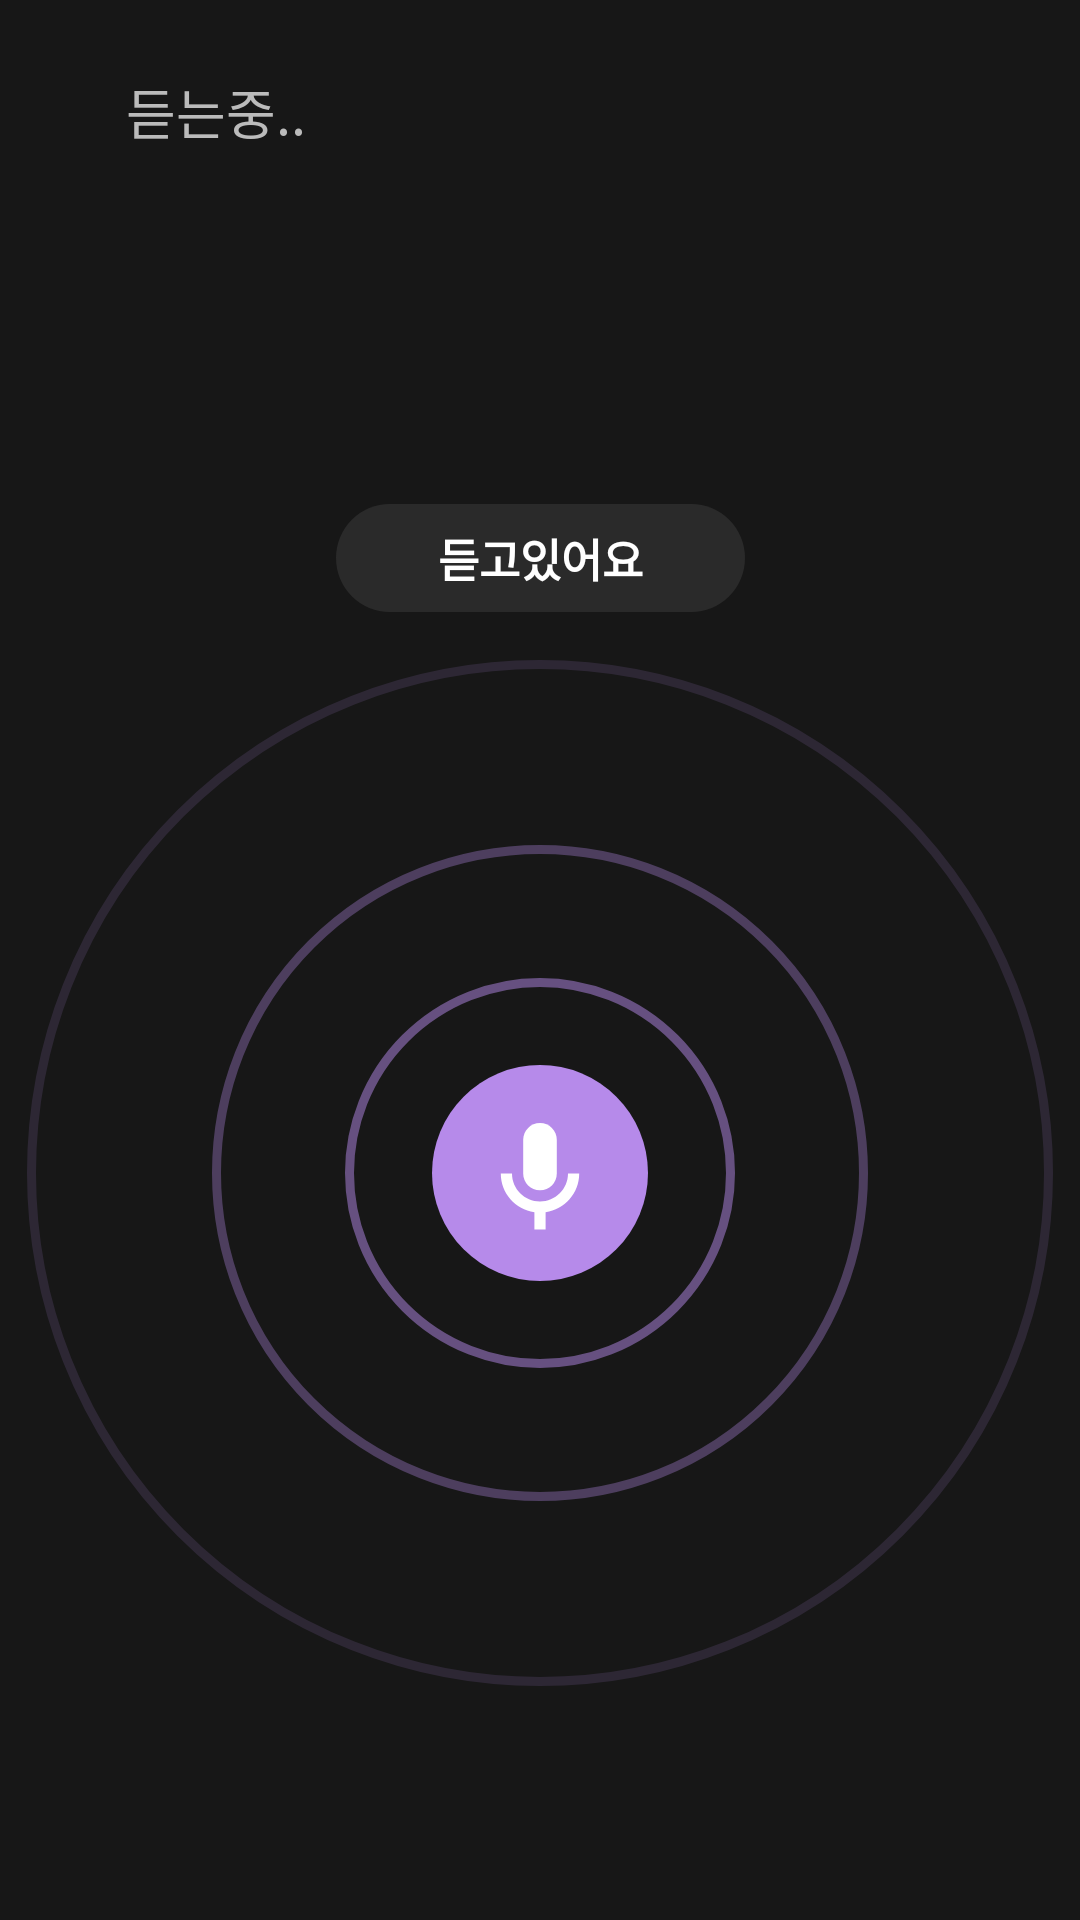

Write the Android layout XML for this screen, with the resource values it uses.
<!-- AndroidManifest.xml: application theme Theme.Koala -->
<!-- res/layout/fragment_search_stt.xml -->
<?xml version="1.0" encoding="utf-8"?>
<androidx.constraintlayout.widget.ConstraintLayout
    android:id="@+id/sttFragment"
    xmlns:android="http://schemas.android.com/apk/res/android"
    android:background="@color/background_black"
    xmlns:app="http://schemas.android.com/apk/res-auto"
    android:clickable="true"
    android:focusable="true"
    android:layout_width="match_parent"
    android:layout_height="match_parent">
    <TextView
        android:id="@+id/listeningText"
        android:layout_width="wrap_content"
        android:layout_height="wrap_content"
        android:layout_marginTop="24dp"
        android:layout_marginStart="42dp"
        android:text="@string/search_stt_listening"
        android:textSize="18sp"
        android:textColor="@color/text_grey"
        app:layout_constraintTop_toTopOf="parent"
        app:layout_constraintStart_toStartOf="parent"/>

    <androidx.constraintlayout.widget.ConstraintLayout
        android:id="@+id/listening"
        android:layout_width="wrap_content"
        android:layout_height="wrap_content"
        android:layout_marginTop="168dp"
        android:paddingHorizontal="34dp"
        android:paddingVertical="7dp"
        android:background="@drawable/custom_search_stt"
        app:layout_constraintTop_toTopOf="parent"
        app:layout_constraintStart_toStartOf="parent"
        app:layout_constraintEnd_toEndOf="parent">

        <TextView
            android:layout_width="wrap_content"
            android:layout_height="wrap_content"
            android:text="@string/search_stt_msg"
            android:textSize="15sp"
            android:textColor="@color/white"
            android:textStyle="bold"
            app:layout_constraintTop_toTopOf="parent"
            app:layout_constraintStart_toStartOf="parent"/>
    </androidx.constraintlayout.widget.ConstraintLayout>


    <androidx.constraintlayout.widget.ConstraintLayout
        android:id="@+id/micImgCont"
        android:layout_width="match_parent"
        android:layout_height="wrap_content"
        android:layout_marginTop="16dp"
        android:paddingHorizontal="9dp"
        app:layout_constraintTop_toBottomOf="@id/listening"
        app:layout_constraintStart_toStartOf="parent">

        <ImageView
            android:id="@+id/micBig"
            android:layout_width="wrap_content"
            android:layout_height="wrap_content"
            android:src="@drawable/ic_general_mic_big"
            app:layout_constraintTop_toTopOf="parent"
            app:layout_constraintBottom_toBottomOf="parent"
            app:layout_constraintStart_toStartOf="parent"
            app:layout_constraintEnd_toEndOf="parent"/>

        <ImageView
            android:id="@+id/circle1"
            android:layout_width="match_parent"
            android:layout_height="0dp"
            app:layout_constraintDimensionRatio="1:1"
            android:background="@drawable/custom_circle_stroke"
            android:alpha="0.14"
            app:layout_constraintTop_toTopOf="parent"
            app:layout_constraintStart_toStartOf="parent"/>

        <ImageView
            android:id="@+id/circle2"
            android:layout_width="0dp"
            android:layout_height="0dp"
            app:layout_constraintWidth_percent="0.64"
            app:layout_constraintDimensionRatio="1:1"
            android:background="@drawable/custom_circle_stroke"
            android:alpha="0.34"
            app:layout_constraintTop_toTopOf="parent"
            app:layout_constraintBottom_toBottomOf="parent"
            app:layout_constraintStart_toStartOf="parent"
            app:layout_constraintEnd_toEndOf="parent"/>

        <ImageView
            android:id="@+id/circle3"
            android:layout_width="0dp"
            android:layout_height="0dp"
            app:layout_constraintWidth_percent="0.38"
            app:layout_constraintDimensionRatio="1:1"
            android:background="@drawable/custom_circle_stroke"
            android:alpha="0.5"
            app:layout_constraintTop_toTopOf="parent"
            app:layout_constraintBottom_toBottomOf="parent"
            app:layout_constraintStart_toStartOf="parent"
            app:layout_constraintEnd_toEndOf="parent"/>

</androidx.constraintlayout.widget.ConstraintLayout>


</androidx.constraintlayout.widget.ConstraintLayout>
<!-- resources referenced by this layout -->
<resources>
  <color name="background_black">#171717</color>
  <color name="text_grey">#BBBBBB</color>
  <color name="white">#FFFFFFFF</color>
  <!-- drawable custom_circle_stroke (drawable) -->
  <?xml version="1.0" encoding="utf-8"?>
  <shape xmlns:android="http://schemas.android.com/apk/res/android"
      android:shape="oval">
      <solid android:color="@color/transparent"/>
      <stroke android:color="@color/light_purple"
          android:width="3dp"/>
  </shape>
  <!-- drawable custom_search_stt (drawable) -->
  <?xml version="1.0" encoding="utf-8"?>
  <shape xmlns:android="http://schemas.android.com/apk/res/android"
      android:shape="rectangle" >
      <solid android:color="@color/dark_grey"/>
      <corners
          android:radius="18dp"/>
  </shape>
  <!-- drawable ic_general_mic_big: png bitmap (drawable-hdpi, 3771 bytes) -->
  <string name="search_stt_listening">듣는중..</string>
  <string name="search_stt_msg">듣고있어요</string>
  <style name="Theme.Koala" parent="Theme.MaterialComponents.DayNight.NoActionBar">
          
          <item name="colorPrimary">@color/background_black</item>
          <item name="colorPrimaryVariant">@color/background_black</item>
          <item name="colorOnPrimary">@color/white</item>
          
          <item name="android:statusBarColor">@color/background_black</item>
          
          <item name="android:editTextColor">@android:color/white</item>
      </style>
  <color name="transparent">#00000000</color>
  <color name="light_purple">#B68AEA</color>
  <color name="dark_grey">#2A2A2A</color>
</resources>
